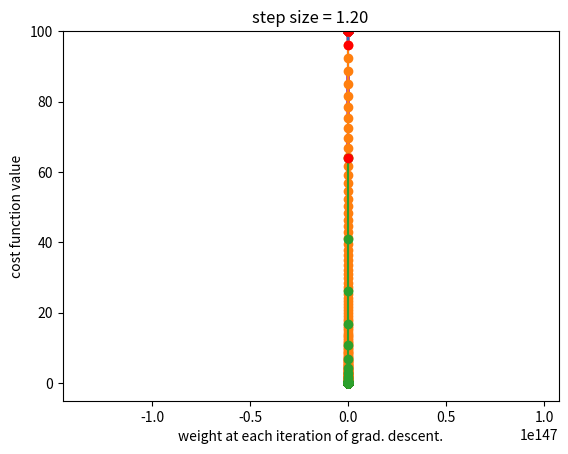

Source code (Python):
import numpy as np
import matplotlib.pyplot as plt
%matplotlib inline

##define step size and range of function evaluation
delta = 0.9
w = np.linspace(-10,10,num=100)

##plot the cost function L(w)
plt.plot(w, w**2)

##plot a vector along the line defined by the derivative of L(w) for some values of w.
x_color = np.array([.8,.3,.6])
for ii in w[0:-1:5]:
    plt.quiver(ii,ii**2,delta,2*ii*delta,angles='xy', scale_units ='xy',scale=1,pivot='middle',headwidth=0,color=x_color)
plt.ylim([-5,100])


w_0 = 10
num_steps = 1000

##let's try a small step-size first
delta = .01
cost = np.zeros(num_steps)
weight_trajectory = np.zeros(num_steps)
for ii in range(num_steps):
    w_new = w_0-2*w_0*delta
    w_0 = np.copy(w_new)
    cost[ii] = w_new**2
    weight_trajectory[ii] = w_new

##plot cost as a function of weight trajectory
plt.title('step size = %0.2f' %(delta))
plt.ylabel('cost function value')
plt.xlabel('weight at each iteration of grad. descent.')
plt.plot(weight_trajectory, weight_trajectory**2, '-o')
plt.plot(weight_trajectory[0],weight_trajectory[0]**2, 'ro')

##now a larger delta
w_0 = -10
delta = .9
cost = np.zeros(num_steps)
weight_trajectory = np.zeros(num_steps)
for ii in range(num_steps):
    w_new = w_0-2*w_0*delta
    w_0 = np.copy(w_new)
    cost[ii] = w_new**2
    weight_trajectory[ii] = w_new

##plot cost as a function of weight trajectory
plt.title('step size = %0.2f' %(delta))
plt.ylabel('cost function value L(w)')
plt.xlabel('weight at each iteration of grad. descent.')
plt.plot(weight_trajectory,weight_trajectory**2, '-o')
plt.plot(weight_trajectory[0],weight_trajectory[0]**2, 'ro')

weight_trajectory[:10]

##this is pathological
w_0 = -10
delta = 1.0
cost = np.zeros(num_steps)
weight_trajectory = np.zeros(num_steps)
for ii in range(num_steps):
    w_new = w_0-2*w_0*delta
    w_0 = np.copy(w_new)
    cost[ii] = w_new**2
    weight_trajectory[ii] = w_new

##plot cost as a function of weight trajectory
plt.title('step size = %0.2f' %(delta))
plt.ylabel('cost function value')
plt.xlabel('weight at each iteration of grad. descent.')
plt.plot(weight_trajectory, weight_trajectory**2, '-o')
plt.plot(weight_trajectory[0],weight_trajectory[0]**2, 'ro')

##if delta is too big, you will see overflow errors
w_0 = -10
delta = 1.2
cost = np.zeros(num_steps)
weight_trajectory = np.zeros(num_steps)
for ii in range(num_steps):
    w_new = w_0-2*w_0*delta
    w_0 = np.copy(w_new)
    cost[ii] = w_new**2
    weight_trajectory[ii] = w_new

##plot cost as a function of weight trajectory
plt.title('step size = %0.2f' %(delta))
plt.ylabel('cost function value')
plt.xlabel('weight at each iteration of grad. descent.')
plt.plot(weight_trajectory, weight_trajectory**2, '-o')
plt.plot(weight_trajectory[0],weight_trajectory[0]**2, 'ro')

### your code here